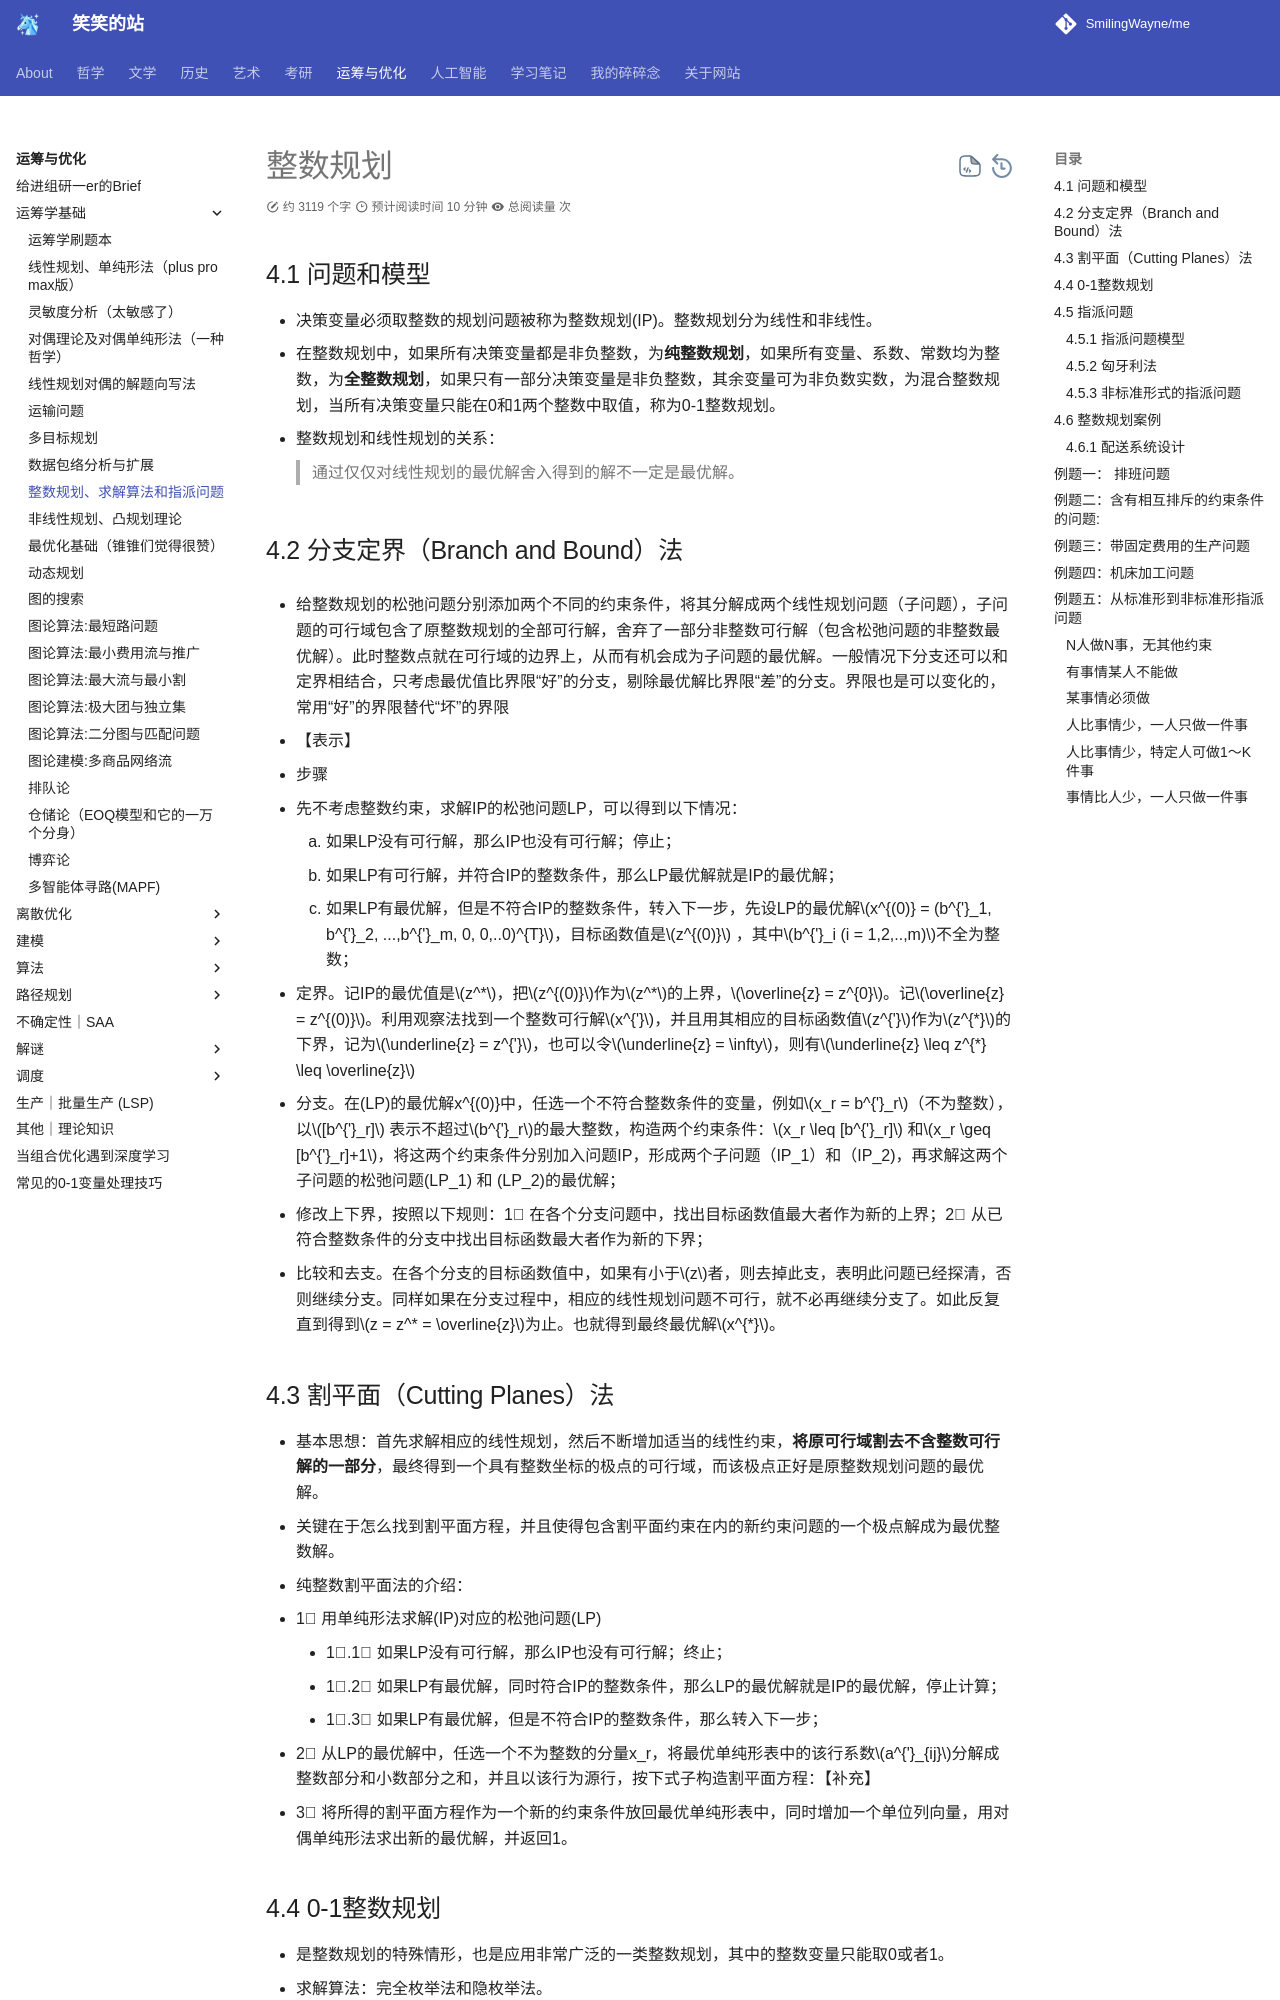

repository: SmilingWayne/me · page: OROpt/OR/Chapter4/index.html · generator: mkdocs

# 整数规划

## 4.1 问题和模型

- 决策变量必须取整数的规划问题被称为整数规划(IP)。整数规划分为线性和非线性。
- 在整数规划中，如果所有决策变量都是非负整数，为**纯整数规划**，如果所有变量、系数、常数均为整数，为**全整数规划**，如果只有一部分决策变量是非负整数，其余变量可为非负数实数，为混合整数规划，当所有决策变量只能在0和1两个整数中取值，称为0-1整数规划。
- 整数规划和线性规划的关系：
> 通过仅仅对线性规划的最优解舍入得到的解不一定是最优解。

## 4.2 分支定界（Branch and Bound）法

- 给整数规划的松弛问题分别添加两个不同的约束条件，将其分解成两个线性规划问题（子问题），子问题的可行域包含了原整数规划的全部可行解，舍弃了一部分非整数可行解（包含松弛问题的非整数最优解）。此时整数点就在可行域的边界上，从而有机会成为子问题的最优解。一般情况下分支还可以和定界相结合，只考虑最优值比界限“好”的分支，剔除最优解比界限“差”的分支。界限也是可以变化的，常用“好”的界限替代“坏”的界限

- 【表示】

- 步骤

1. 先不考虑整数约束，求解IP的松弛问题LP，可以得到以下情况：
      1. 如果LP没有可行解，那么IP也没有可行解；停止；
      2. 如果LP有可行解，并符合IP的整数条件，那么LP最优解就是IP的最优解；
      3. 如果LP有最优解，但是不符合IP的整数条件，转入下一步，先设LP的最优解$x^{(0)} = (b^{'}_1, b^{'}_2, ...,b^{'}_m, 0, 0,..0)^{T}$，目标函数值是$z^{(0)}$ ，其中$b^{'}_i (i = 1,2,..,m)$不全为整数；
2. 定界。记IP的最优值是$z^*$，把$z^{(0)}$作为$z^*$的上界，$\overline{z} = z^{0}$。记$\overline{z} = z^{(0)}$。利用观察法找到一个整数可行解$x^{'}$，并且用其相应的目标函数值$z^{'}$作为$z^{*}$的下界，记为$\underline{z} = z^{'}$，也可以令$\underline{z} = \infty$，则有$\underline{z} \leq z^{*} \leq \overline{z}$
3. 分支。在(LP)的最优解x^{(0)}中，任选一个不符合整数条件的变量，例如$x_r = b^{'}_r$（不为整数），以$[b^{'}_r]$ 表示不超过$b^{'}_r$的最大整数，构造两个约束条件：$x_r \leq [b^{'}_r]$ 和$x_r \geq [b^{'}_r]+1$，将这两个约束条件分别加入问题IP，形成两个子问题（IP_1）和（IP_2)，再求解这两个子问题的松弛问题(LP_1) 和 (LP_2)的最优解；
4. 修改上下界，按照以下规则：1⃣ 在各个分支问题中，找出目标函数值最大者作为新的上界；2⃣ 从已符合整数条件的分支中找出目标函数最大者作为新的下界；
5. 比较和去支。在各个分支的目标函数值中，如果有小于$z$者，则去掉此支，表明此问题已经探清，否则继续分支。同样如果在分支过程中，相应的线性规划问题不可行，就不必再继续分支了。如此反复直到得到$z = z^* = \overline{z}$为止。也就得到最终最优解$x^{*}$。
